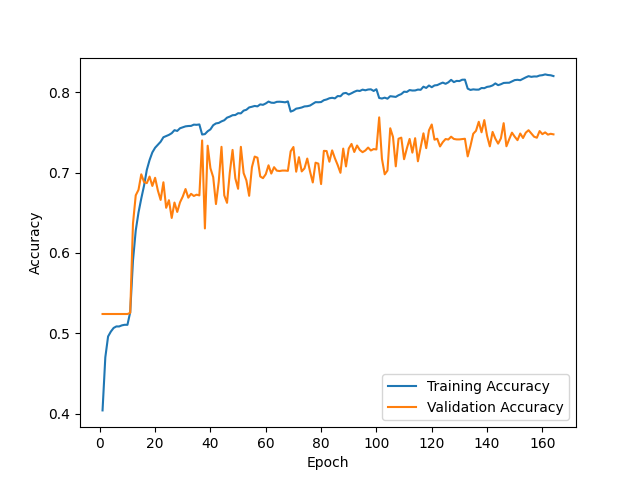

The data file committed next to this chart (first rows):
epoch, train_accuracy, val_accuracy
1, 0.404, 0.5239
2, 0.47, 0.5239
3, 0.496, 0.5239
4, 0.502, 0.5239
5, 0.5066, 0.5239
6, 0.5085, 0.5239
7, 0.5084, 0.5239
8, 0.5098, 0.5239
9, 0.5105, 0.5239
10, 0.5105, 0.5239
11, 0.5262, 0.5253
12, 0.5903, 0.6364
13, 0.6279, 0.6716
14, 0.6503, 0.6785
15, 0.6677, 0.6978
16, 0.6836, 0.6882
17, 0.7033, 0.6868
18, 0.7156, 0.695
19, 0.7251, 0.6833
20, 0.7309, 0.6935
21, 0.7346, 0.6776
22, 0.7384, 0.6659
23, 0.7439, 0.6879
24, 0.7455, 0.6561
25, 0.7469, 0.6656
26, 0.749, 0.6435
27, 0.7527, 0.6627
28, 0.7518, 0.651
29, 0.7551, 0.6629
30, 0.7563, 0.6701
31, 0.7575, 0.6795
32, 0.7579, 0.6687
33, 0.7581, 0.6735
34, 0.7596, 0.6708
35, 0.7594, 0.6725
36, 0.7599, 0.6715
37, 0.7473, 0.74
38, 0.7478, 0.6304
39, 0.7514, 0.7334
40, 0.7537, 0.7054
41, 0.7589, 0.6943
42, 0.7611, 0.6608
43, 0.7617, 0.6887
44, 0.7637, 0.732
45, 0.7651, 0.6716
46, 0.7683, 0.6623
47, 0.7696, 0.6999
48, 0.7714, 0.7282
49, 0.7716, 0.6928
50, 0.7739, 0.6798
51, 0.7736, 0.732
52, 0.7771, 0.6993
53, 0.7782, 0.6902
54, 0.7811, 0.6711
55, 0.7819, 0.7067
56, 0.7829, 0.7199
57, 0.7824, 0.7185
58, 0.7848, 0.6951
59, 0.7843, 0.693
60, 0.786, 0.6979
... 104 more rows
